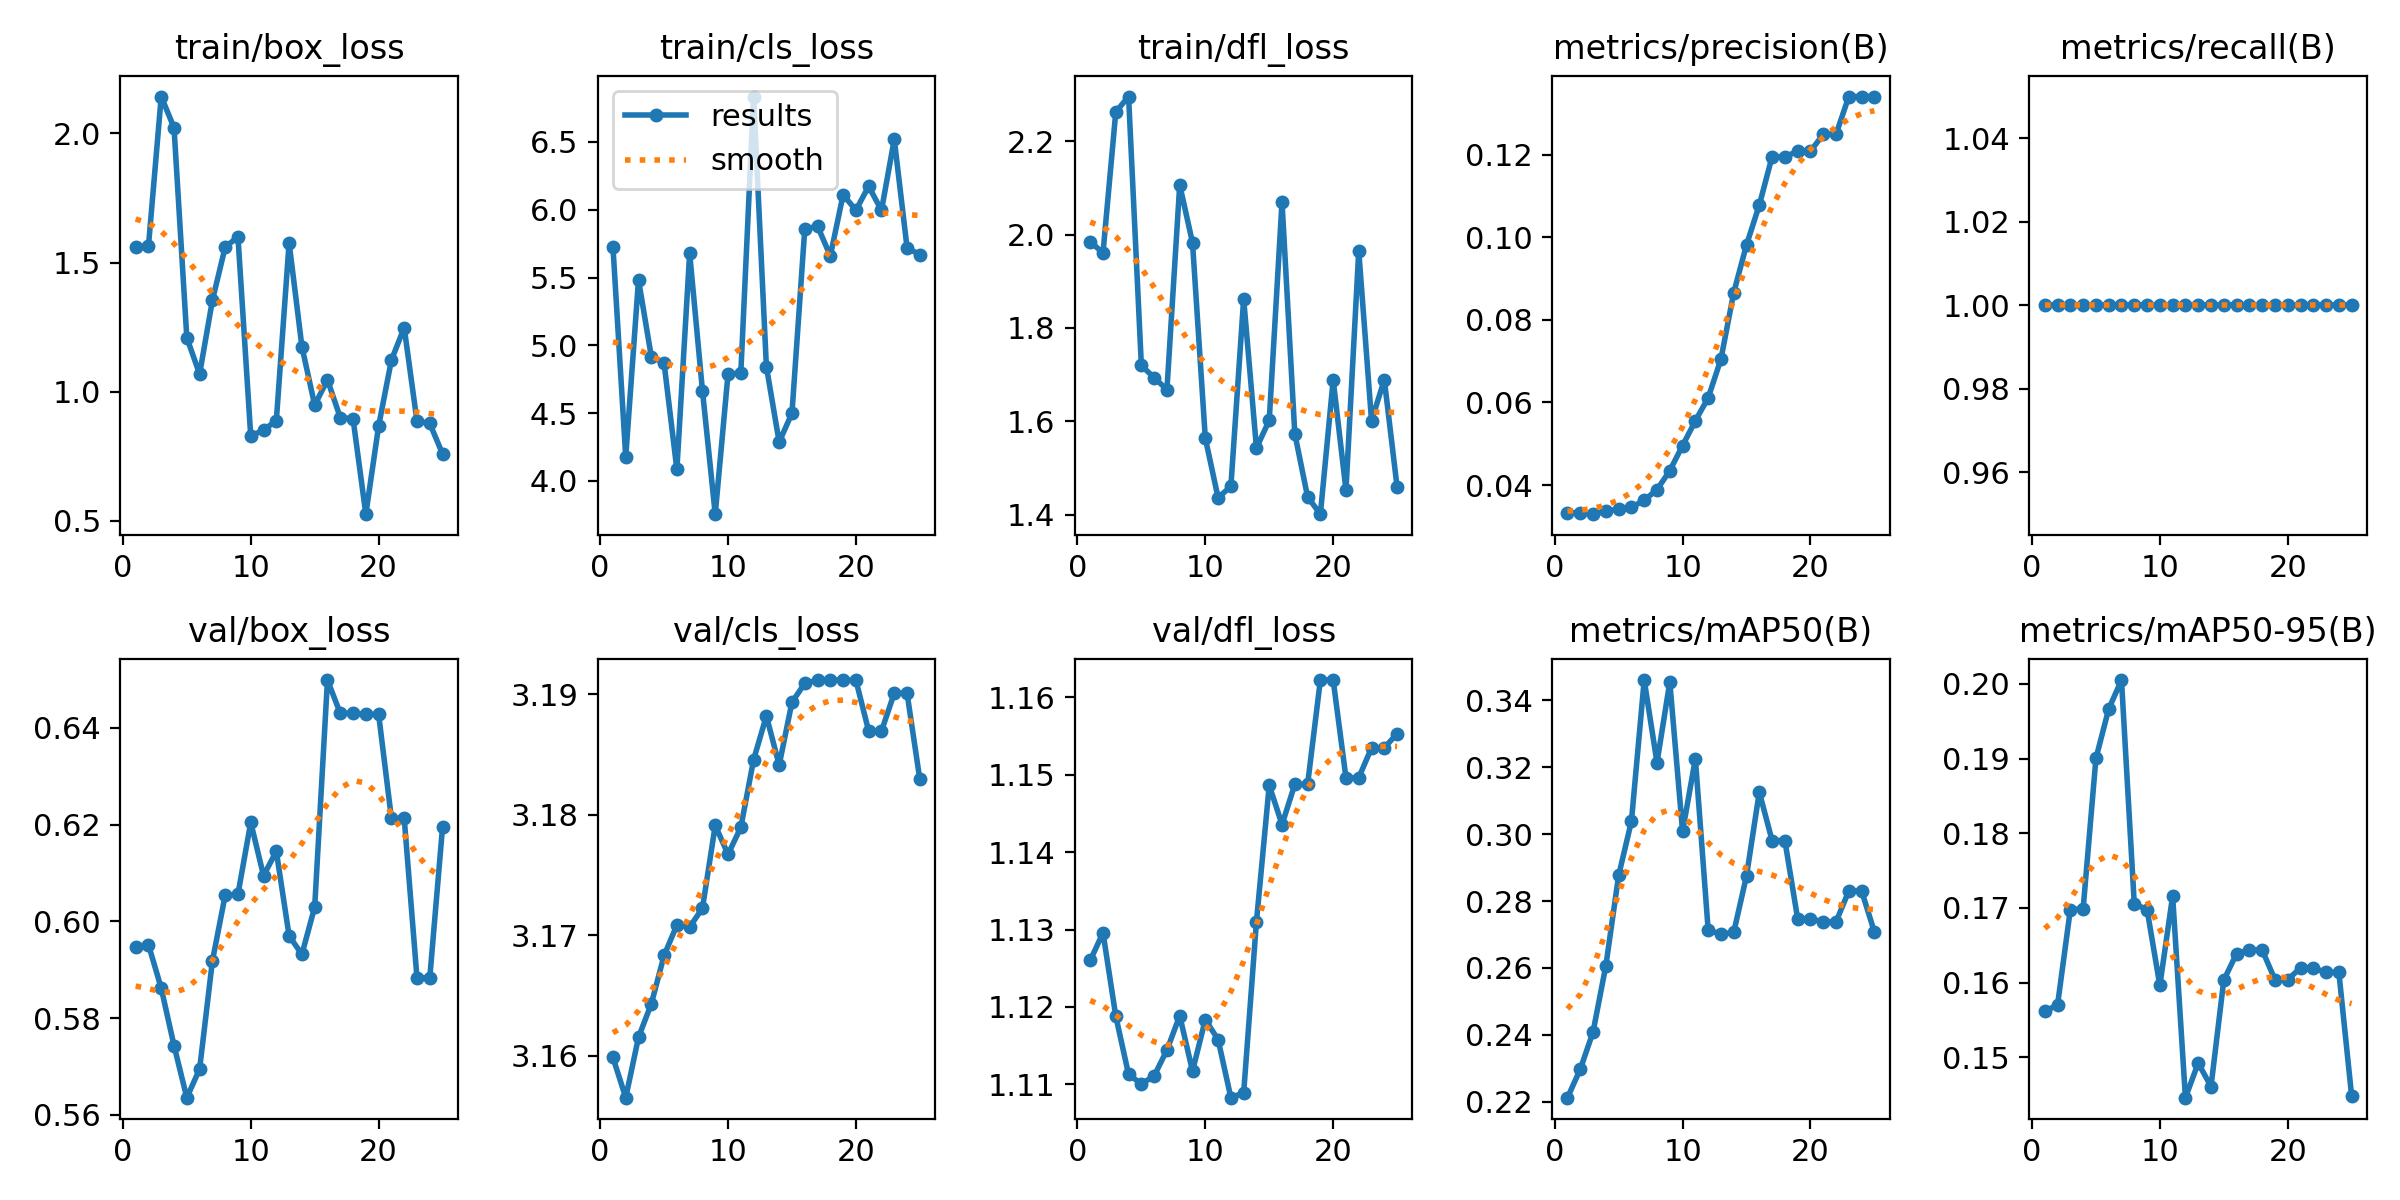

Values plotted in this chart, from the file beside it:
epoch, time, train/box_loss, train/cls_loss, train/dfl_loss, metrics/precision(B), metrics/recall(B), metrics/mAP50(B), metrics/mAP50-95(B), val/box_loss, val/cls_loss, val/dfl_loss, lr/pg0, lr/pg1, lr/pg2
1, 3.474, 1.559, 5.729, 1.985, 0.03333, 1, 0.2212, 0.1561, 0.5947, 3.16, 1.126, 0, 0, 0
2, 6.482, 1.563, 4.177, 1.961, 0.03323, 1, 0.2298, 0.157, 0.5952, 3.157, 1.13, 1.37241e-05, 1.37241e-05, 1.37241e-05
3, 9.232, 2.142, 5.483, 2.263, 0.03293, 1, 0.2409, 0.1698, 0.5862, 3.162, 1.119, 2.63165e-05, 2.63165e-05, 2.63165e-05
4, 12, 2.022, 4.917, 2.295, 0.03364, 1, 0.2607, 0.1699, 0.5743, 3.164, 1.111, 3.7777e-05, 3.7777e-05, 3.7777e-05
5, 14.83, 1.209, 4.867, 1.72, 0.03416, 1, 0.2876, 0.19, 0.5635, 3.168, 1.11, 4.81059e-05, 4.81059e-05, 4.81059e-05
6, 17.81, 1.069, 4.085, 1.694, 0.03459, 1, 0.3038, 0.1966, 0.5695, 3.171, 1.111, 5.73029e-05, 5.73029e-05, 5.73029e-05
7, 20.6, 1.354, 5.679, 1.668, 0.0363, 1, 0.346, 0.2005, 0.5918, 3.171, 1.114, 6.53682e-05, 6.53682e-05, 6.53682e-05
8, 23.33, 1.56, 4.666, 2.106, 0.03887, 1, 0.3213, 0.1705, 0.6054, 3.172, 1.119, 7.23017e-05, 7.23017e-05, 7.23017e-05
9, 26.17, 1.6, 3.755, 1.982, 0.04348, 1, 0.3454, 0.1698, 0.6056, 3.179, 1.112, 7.81034e-05, 7.81034e-05, 7.81034e-05
10, 28.9, 0.8281, 4.788, 1.564, 0.04955, 1, 0.3008, 0.1596, 0.6204, 3.177, 1.118, 8.27734e-05, 8.27734e-05, 8.27734e-05
11, 31.58, 0.8519, 4.796, 1.436, 0.05556, 1, 0.3225, 0.1716, 0.6094, 3.179, 1.116, 8.63116e-05, 8.63116e-05, 8.63116e-05
12, 34.22, 0.8881, 6.835, 1.461, 0.06111, 1, 0.2714, 0.1446, 0.6145, 3.185, 1.108, 8.8718e-05, 8.8718e-05, 8.8718e-05
13, 37.14, 1.577, 4.844, 1.862, 0.07051, 1, 0.27, 0.1492, 0.597, 3.188, 1.109, 8.99927e-05, 8.99927e-05, 8.99927e-05
14, 40.03, 1.175, 4.286, 1.543, 0.08661, 1, 0.2706, 0.1461, 0.5932, 3.184, 1.131, 9.01356e-05, 9.01356e-05, 9.01356e-05
15, 42.72, 0.9484, 4.5, 1.602, 0.09821, 1, 0.2875, 0.1603, 0.6029, 3.189, 1.149, 8.91467e-05, 8.91467e-05, 8.91467e-05
16, 45.53, 1.046, 5.856, 2.07, 0.1078, 1, 0.3125, 0.1639, 0.6499, 3.191, 1.144, 8.70261e-05, 8.70261e-05, 8.70261e-05
17, 48.27, 0.9004, 5.88, 1.574, 0.1196, 1, 0.2981, 0.1644, 0.643, 3.191, 1.149, 8.37737e-05, 8.37737e-05, 8.37737e-05
18, 51.22, 0.8955, 5.659, 1.438, 0.1196, 1, 0.2981, 0.1644, 0.643, 3.191, 1.149, 7.93895e-05, 7.93895e-05, 7.93895e-05
19, 53.99, 0.5263, 6.111, 1.401, 0.1209, 1, 0.2747, 0.1604, 0.6428, 3.191, 1.162, 7.38736e-05, 7.38736e-05, 7.38736e-05
20, 56.64, 0.8672, 5.997, 1.689, 0.1209, 1, 0.2747, 0.1604, 0.6428, 3.191, 1.162, 6.72259e-05, 6.72259e-05, 6.72259e-05
21, 59.38, 1.122, 6.174, 1.453, 0.125, 1, 0.2738, 0.162, 0.6213, 3.187, 1.15, 5.94464e-05, 5.94464e-05, 5.94464e-05
22, 62.07, 1.248, 5.995, 1.965, 0.125, 1, 0.2738, 0.162, 0.6213, 3.187, 1.15, 5.05352e-05, 5.05352e-05, 5.05352e-05
23, 64.94, 0.8861, 6.52, 1.601, 0.1341, 1, 0.283, 0.1613, 0.5883, 3.19, 1.153, 4.04921e-05, 4.04921e-05, 4.04921e-05
24, 67.62, 0.8775, 5.721, 1.689, 0.1341, 1, 0.283, 0.1613, 0.5883, 3.19, 1.153, 2.93174e-05, 2.93174e-05, 2.93174e-05
25, 70.31, 0.7596, 5.668, 1.459, 0.1341, 1, 0.2708, 0.1448, 0.6195, 3.183, 1.155, 1.70108e-05, 1.70108e-05, 1.70108e-05
